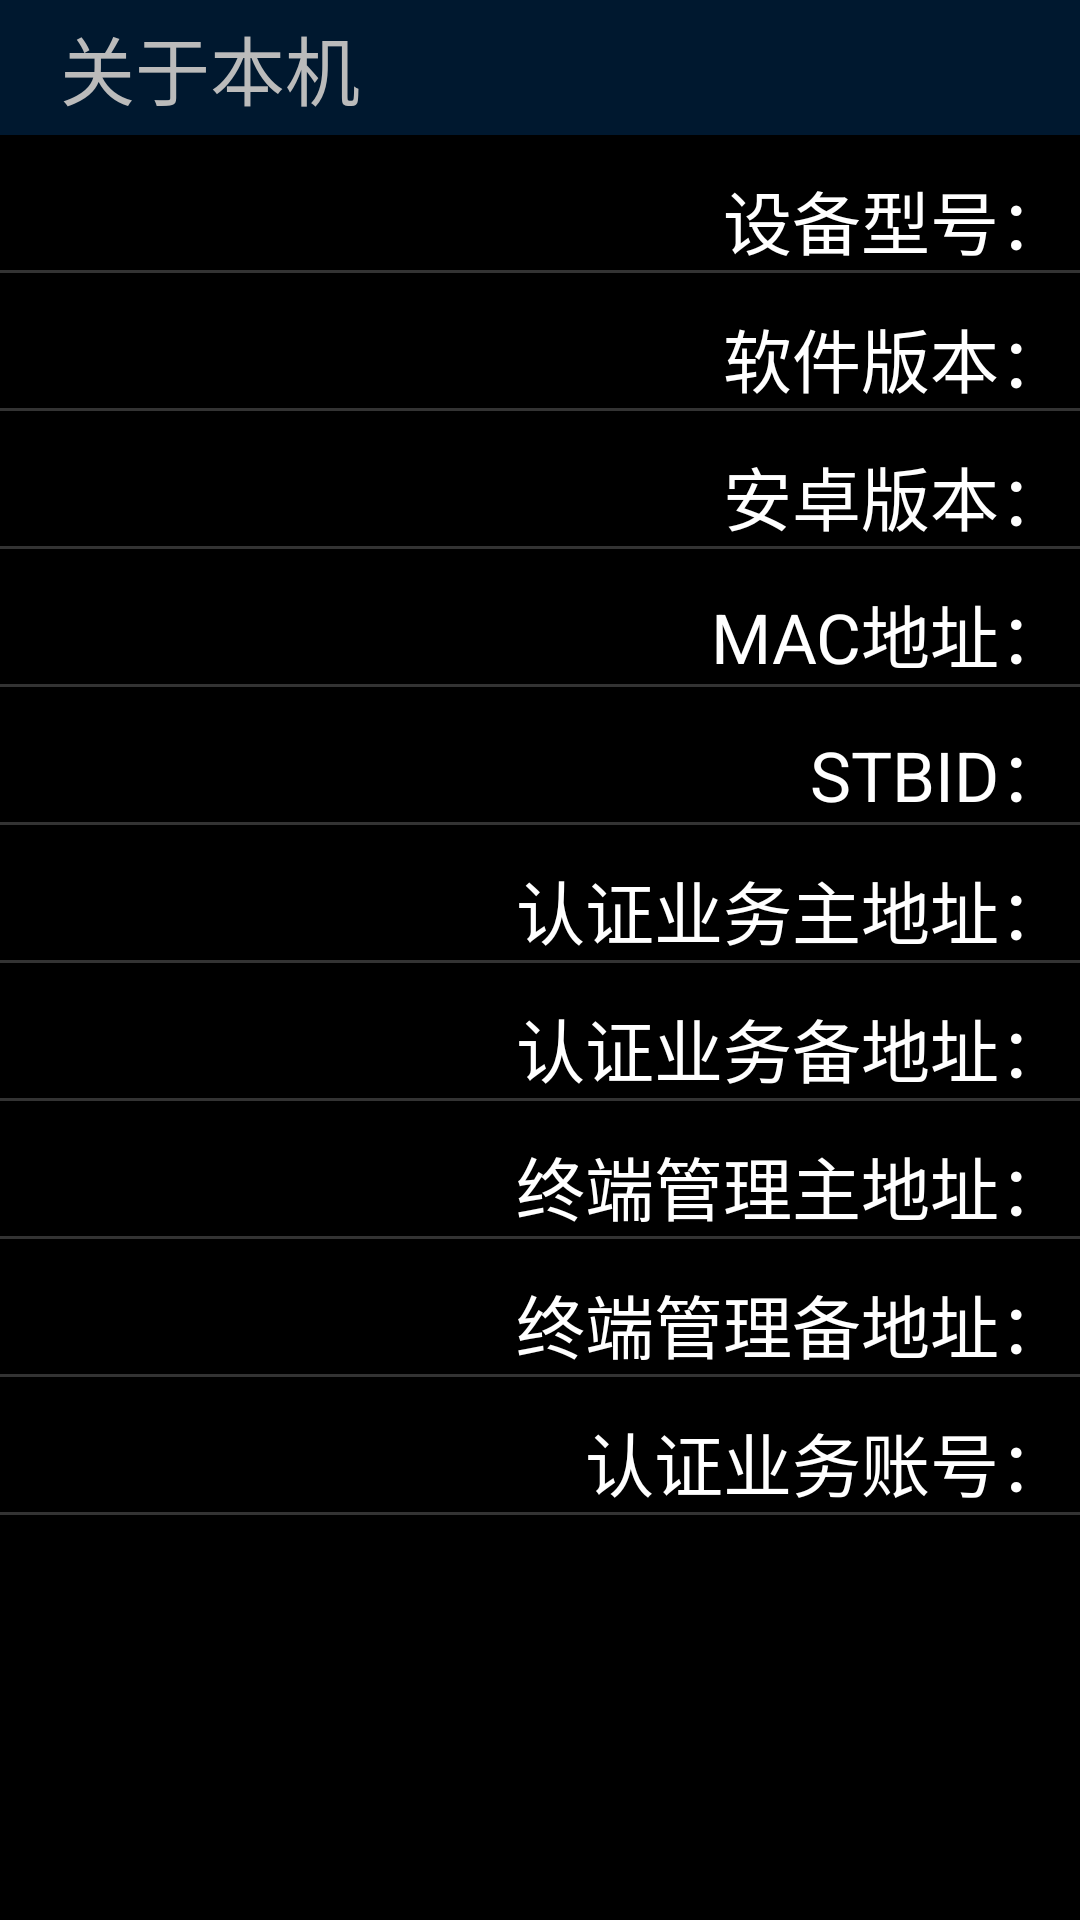

Write the Android layout XML for this screen, with the resource values it uses.
<!-- AndroidManifest.xml: application theme AppTheme -->
<!-- res/layout/fragment_about.xml -->
<?xml version="1.0" encoding="utf-8"?>
<LinearLayout xmlns:android="http://schemas.android.com/apk/res/android"
    android:orientation="vertical" android:layout_width="match_parent"
    android:layout_height="match_parent">


    <TextView
        android:text="@string/about_title"
        style="@style/title_tv_style"
        android:background="@drawable/background_title"/>


    <LinearLayout style="@style/unfocusable_ll_style">
        <TextView
            style="@style/about_tv_key_style"
            android:text="@string/about_device_model"/>

        <TextView
            style="@style/about_tv_value_style"
            android:id="@+id/about_tv_model"
            />
    </LinearLayout>

    <include layout="@layout/image_divider" />

    <LinearLayout style="@style/unfocusable_ll_style">
        <TextView
            style="@style/about_tv_key_style"
            android:text="@string/about_software_version"/>

        <TextView
            style="@style/about_tv_value_style"
            android:id="@+id/about_tv_software_version"
            />

    </LinearLayout>

    <include layout="@layout/image_divider" />

    <LinearLayout style="@style/unfocusable_ll_style">
        <TextView
            style="@style/about_tv_key_style"
            android:text="@string/about_system_version"/>

        <TextView
            style="@style/about_tv_value_style"
            android:id="@+id/about_tv_system_version"
            />

    </LinearLayout>

    <include layout="@layout/image_divider" />

    <LinearLayout style="@style/unfocusable_ll_style">
        <TextView
            style="@style/about_tv_key_style"
            android:text="@string/about_mac"/>

        <TextView
            style="@style/about_tv_value_style"
            android:id="@+id/about_tv_mac"
            />

    </LinearLayout>

    <include layout="@layout/image_divider" />

    <LinearLayout style="@style/unfocusable_ll_style">
        <TextView
            style="@style/about_tv_key_style"
            android:text="@string/about_stbid"/>

        <TextView
            style="@style/about_tv_value_style"
            android:id="@+id/about_tv_stbid"
            />

    </LinearLayout>

    <include layout="@layout/image_divider" />

    <LinearLayout style="@style/unfocusable_ll_style">
        <TextView
            style="@style/about_tv_key_style"
            android:text="@string/about_auth_addr1"/>

        <TextView
            style="@style/about_tv_value_style"
            android:id="@+id/about_tv_auth_addr1"
            />

    </LinearLayout>

    <include layout="@layout/image_divider" />

    <LinearLayout style="@style/unfocusable_ll_style">
        <TextView
            style="@style/about_tv_key_style"
            android:text="@string/about_auth_addr2"/>

        <TextView
            style="@style/about_tv_value_style"
            android:id="@+id/about_tv_auth_addr2"
            />

    </LinearLayout>

    <include layout="@layout/image_divider" />

    <LinearLayout style="@style/unfocusable_ll_style">
        <TextView
            style="@style/about_tv_key_style"
            android:text="@string/about_terminal_addr1"/>

        <TextView
            style="@style/about_tv_value_style"
            android:id="@+id/about_tv_terminal_addr1"
            />

    </LinearLayout>

    <include layout="@layout/image_divider" />

    <LinearLayout style="@style/unfocusable_ll_style">
        <TextView
            style="@style/about_tv_key_style"
            android:text="@string/about_terminal_addr2"/>

        <TextView
            style="@style/about_tv_value_style"
            android:id="@+id/about_tv_terminal_addr2"
            />

    </LinearLayout>

    <include layout="@layout/image_divider" />

    <LinearLayout style="@style/unfocusable_ll_style">
        <TextView
            style="@style/about_tv_key_style"
            android:text="@string/about_auth_account"/>

        <TextView
            style="@style/about_tv_value_style"
            android:id="@+id/about_tv_auth_account"
            />

    </LinearLayout>

    <include layout="@layout/image_divider" />

</LinearLayout>
<!-- res/layout/image_divider.xml (included above) -->
<?xml version="1.0" encoding="utf-8"?>
<LinearLayout xmlns:android="http://schemas.android.com/apk/res/android"
    android:orientation="vertical" android:layout_width="900dp"
    android:layout_height="wrap_content"
    android:background="@drawable/background_divider">
</LinearLayout>
<!-- resources referenced by this layout -->
<resources>
  <!-- drawable background_divider: png bitmap (drawable, 101 bytes) -->
  <!-- drawable background_title: png bitmap (drawable, 150 bytes) -->
  <string name="about_auth_account">认证业务账号：</string>
  <string name="about_auth_addr1">认证业务主地址：</string>
  <string name="about_auth_addr2">认证业务备地址：</string>
  <string name="about_device_model">设备型号：</string>
  <string name="about_mac">MAC地址：</string>
  <string name="about_software_version">软件版本：</string>
  <string name="about_stbid">STBID：</string>
  <string name="about_system_version">安卓版本：</string>
  <string name="about_terminal_addr1">终端管理主地址：</string>
  <string name="about_terminal_addr2">终端管理备地址：</string>
  <string name="about_title">关于本机</string>
  <style name="about_tv_key_style" parent="tv_base_style">
          <item name="android:layout_weight">1</item>
          <item name="android:layout_width">0dp</item>
          <item name="android:gravity">end</item>
          <item name="android:layout_marginEnd">10dp</item>
      </style>
  <style name="about_tv_value_style" parent="tv_base_style">
          <item name="android:layout_weight">1.5</item>
          <item name="android:layout_width">0dp</item>
          <item name="android:gravity">start</item>
      </style>
  <style name="title_tv_style" parent="tv_base_style">
          <item name="android:layout_height">45dp</item>
          <item name="android:layout_width">900dp</item>
          <item name="android:paddingStart">20dp</item>
          <item name="android:textColor">@color/lightGray</item>
          <item name="android:gravity">center_vertical</item>
          <item name="android:textSize">25sp</item>
          <item name="android:background">@drawable/background_title</item>
      </style>
  <style name="unfocusable_ll_style" parent="ll_vertical_base_style">
          <item name="android:layout_width">900dp</item>
          <item name="android:layout_height">45dp</item>
          <item name="android:gravity">bottom|start</item>
      </style>
  <style name="AppTheme" parent="@android:style/Theme.Black.NoTitleBar.Fullscreen">
          
          <item name="colorPrimary">@color/colorPrimary</item>
          <item name="colorPrimaryDark">@color/colorPrimaryDark</item>
          <item name="colorAccent">@color/colorAccent</item>
      </style>
  <style name="tv_base_style">
          <item name="android:textColor">@color/white</item>
          <item name="android:textSize">23sp</item>
          <item name="android:layout_width">wrap_content</item>
          <item name="android:layout_height">wrap_content</item>
      </style>
  <color name="lightGray">#bbb</color>
  <style name="ll_vertical_base_style">
          <item name="android:layout_width">match_parent</item>
          <item name="android:layout_height">0dp</item>
          <item name="android:orientation">horizontal</item>
          <item name="android:focusable">false</item>
      </style>
  <color name="colorPrimary">#3F51B5</color>
  <color name="colorPrimaryDark">#303F9F</color>
  <color name="colorAccent">#FF4081</color>
  <color name="white">#fff</color>
</resources>
